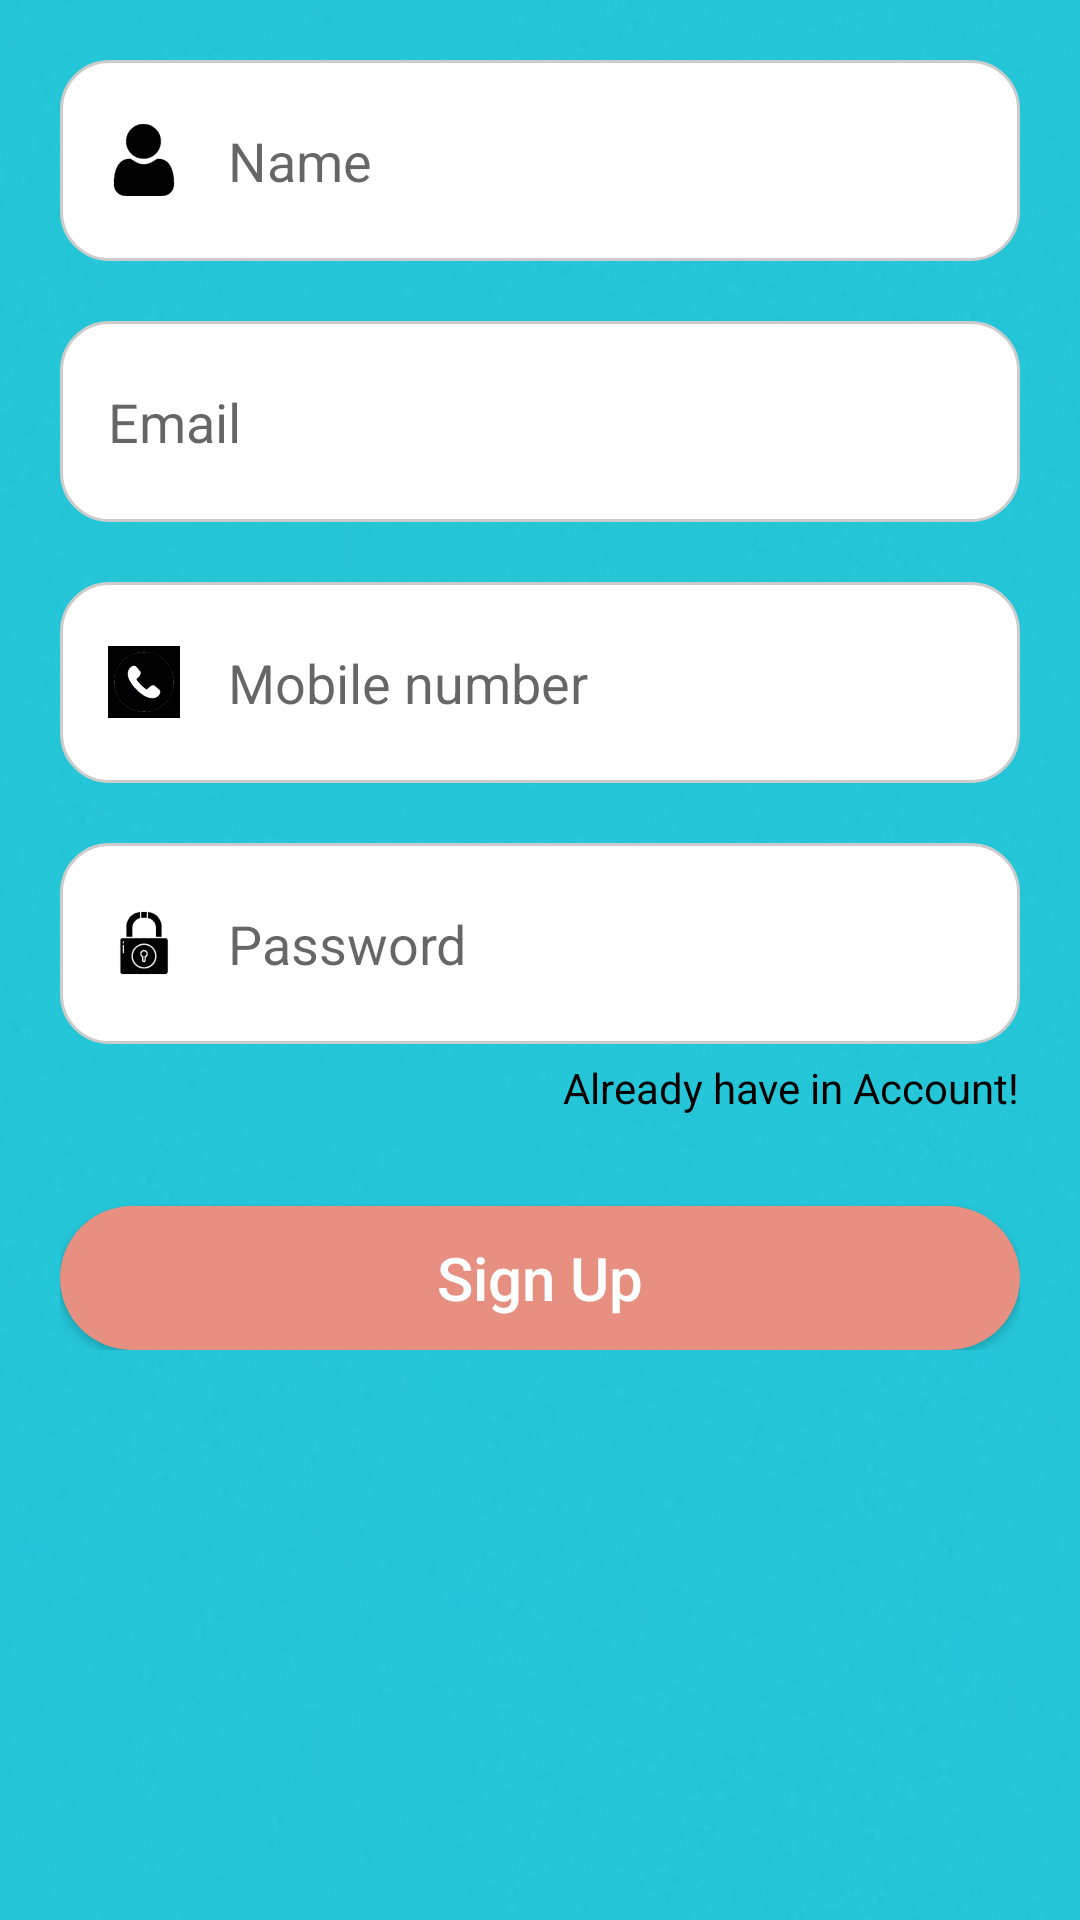

Layout XML and referenced resources for this Android screen:
<!-- AndroidManifest.xml: application theme Theme.MyDrivers -->
<!-- res/layout/fragment_signup.xml -->
<?xml version="1.0" encoding="utf-8"?>
<RelativeLayout xmlns:android="http://schemas.android.com/apk/res/android"
    xmlns:tools="http://schemas.android.com/tools"
    android:layout_width="match_parent"
    android:layout_height="match_parent"
    android:background="@drawable/bg"
    tools:context=".Fragments.SignupFragment">

    
    <LinearLayout
        android:layout_width="match_parent"
        android:layout_height="wrap_content"
        android:layout_margin="20dp"
        android:orientation="vertical"
        tools:ignore="UselessParent">

        <EditText
            android:id="@+id/textName"
            android:layout_width="match_parent"
            android:layout_height="67dp"
            android:autofillHints="put your name"
            android:background="@drawable/rounded_edittext"
            android:drawableStart="@drawable/icon_user"
            android:paddingStart="16dp"
            android:paddingEnd="16dp"
            android:drawablePadding="16dp"
            android:hint="@string/name"
            android:inputType="textPersonName"
            android:singleLine="true"/>

        <EditText
            android:id="@+id/textEmail"
            android:layout_width="match_parent"
            android:layout_height="67dp"
            android:layout_marginTop="20dp"
            android:autofillHints="put your email"
            android:background="@drawable/rounded_edittext"
            android:drawableStart="@drawable/icon_email_black"
            android:paddingStart="16dp"
            android:paddingEnd="16dp"
            android:drawablePadding="16dp"
            android:hint="@string/email"
            android:inputType="textEmailAddress"
            android:singleLine="true"/>

        <EditText
            android:id="@+id/textNumber"
            android:layout_width="match_parent"
            android:layout_height="67dp"
            android:layout_marginTop="20dp"
            android:autofillHints="put your number phone"
            android:background="@drawable/rounded_edittext"
            android:drawableStart="@drawable/icon_hp"
            android:paddingStart="16dp"
            android:paddingEnd="16dp"
            android:drawablePadding="16dp"
            android:hint="@string/mobile_number"
            android:inputType="phone"
            android:singleLine="true"/>

        <EditText
            android:id="@+id/textPassword"
            android:layout_width="match_parent"
            android:layout_height="67dp"

            android:layout_marginTop="20dp"
            android:autofillHints="put your number phone"
            android:background="@drawable/rounded_edittext"
            android:drawableStart="@drawable/icon_password"
            android:paddingStart="16dp"
            android:paddingEnd="16dp"
            android:drawablePadding="16dp"
            android:hint="@string/password"
            android:inputType="textPassword"
            android:singleLine="true"/>

        <TextView
            android:id="@+id/text_info"
            android:layout_width="wrap_content"
            android:layout_height="wrap_content"
            android:layout_gravity="end"
            android:layout_marginTop="5dp"
            android:textColor="@color/black"
            android:text="@string/already_have_in_account"/>

        <androidx.appcompat.widget.AppCompatButton
            android:id="@+id/button_sign_up"
            android:layout_width="match_parent"
            android:layout_height="wrap_content"
            android:background="@drawable/buttonbg"
            android:text="@string/sign_up"
            android:textSize="20sp"
            android:layout_marginTop="30dp"
            android:textAllCaps="false"
            android:textColor="@color/white"/>


    </LinearLayout>

</RelativeLayout>
<!-- resources referenced by this layout -->
<resources>
  <color name="black">#FF000000</color>
  <color name="white">#FFFFFF</color>
  <!-- drawable bg: png bitmap (drawable, 142187 bytes) -->
  <!-- drawable buttonbg (drawable) -->
  <?xml version="1.0" encoding="utf-8"?>
  <shape xmlns:android="http://schemas.android.com/apk/res/android">
  <solid android:color="@color/orange"/>
      <corners android:radius="50dp"/>
  
  </shape>
  <!-- drawable icon_hp: vector/xml drawable (drawable, 79690 chars, omitted) -->
  <!-- drawable icon_password: vector/xml drawable (drawable, 47774 chars, omitted) -->
  <!-- drawable icon_user: vector/xml drawable (drawable, 30333 chars, omitted) -->
  <!-- drawable rounded_edittext (drawable) -->
  <shape xmlns:android="http://schemas.android.com/apk/res/android">
      <solid android:color="#FFFFFF" /> 
      <corners android:radius="16dp" /> 
      <stroke
          android:width="1dp"
          android:color="#CCCCCC" /> 
  </shape>
  <string name="already_have_in_account">Already have in Account!</string>
  <string name="email">Email</string>
  <string name="mobile_number">Mobile number</string>
  <string name="name">Name</string>
  <string name="password">Password</string>
  <string name="sign_up">Sign Up</string>
  <style name="Theme.MyDrivers" parent="Theme.MaterialComponents.Light.NoActionBar">
          
          <item name="colorPrimary">@color/purple_500</item>
          <item name="colorPrimaryVariant">@color/purple_700</item>
          <item name="colorOnPrimary">@color/white</item>
          
          <item name="colorSecondary">@color/teal_200</item>
          <item name="colorSecondaryVariant">@color/teal_700</item>
          <item name="colorOnSecondary">@color/black</item>
          
          <item name="android:statusBarColor">?attr/colorPrimaryVariant</item>
          
      </style>
  <color name="orange">#E78F81</color>
  <color name="purple_500">#FF6200EE</color>
  <color name="purple_700">#FF3700B3</color>
  <color name="teal_200">#FF03DAC5</color>
  <color name="teal_700">#FF018786</color>
</resources>
